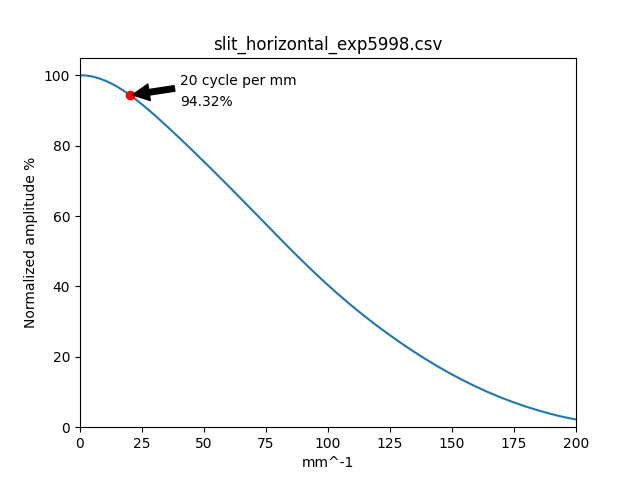

Values plotted in this chart, from the file beside it:
, frequency, mtf %
0, 0.0, 100.0
1, 2.525, 99.9
2, 5.051, 99.61
3, 7.576, 99.13
4, 10.1, 98.47
5, 12.63, 97.65
6, 15.15, 96.67
7, 17.68, 95.56
8, 20.2, 94.32
9, 22.73, 92.99
10, 25.25, 91.56
11, 27.78, 90.07
12, 30.3, 88.52
13, 32.83, 86.93
14, 35.35, 85.3
15, 37.88, 83.64
16, 40.4, 81.96
17, 42.93, 80.26
18, 45.45, 78.55
19, 47.98, 76.82
20, 50.51, 75.09
21, 53.03, 73.33
22, 55.56, 71.57
23, 58.08, 69.79
24, 60.61, 68
25, 63.13, 66.2
26, 65.66, 64.39
27, 68.18, 62.57
28, 70.71, 60.74
29, 73.23, 58.92
30, 75.76, 57.09
31, 78.28, 55.27
32, 80.81, 53.46
33, 83.33, 51.65
34, 85.86, 49.87
35, 88.38, 48.11
36, 90.91, 46.37
37, 93.43, 44.66
38, 95.96, 42.97
39, 98.48, 41.32
40, 101, 39.71
41, 103.5, 38.13
42, 106.1, 36.58
43, 108.6, 35.07
44, 111.1, 33.6
45, 113.6, 32.16
46, 116.2, 30.76
47, 118.7, 29.39
48, 121.2, 28.05
49, 123.7, 26.74
50, 126.3, 25.47
51, 128.8, 24.22
52, 131.3, 23.01
53, 133.8, 21.82
54, 136.4, 20.67
55, 138.9, 19.54
56, 141.4, 18.45
57, 143.9, 17.39
58, 146.5, 16.36
59, 149, 15.36
... 270 more rows
